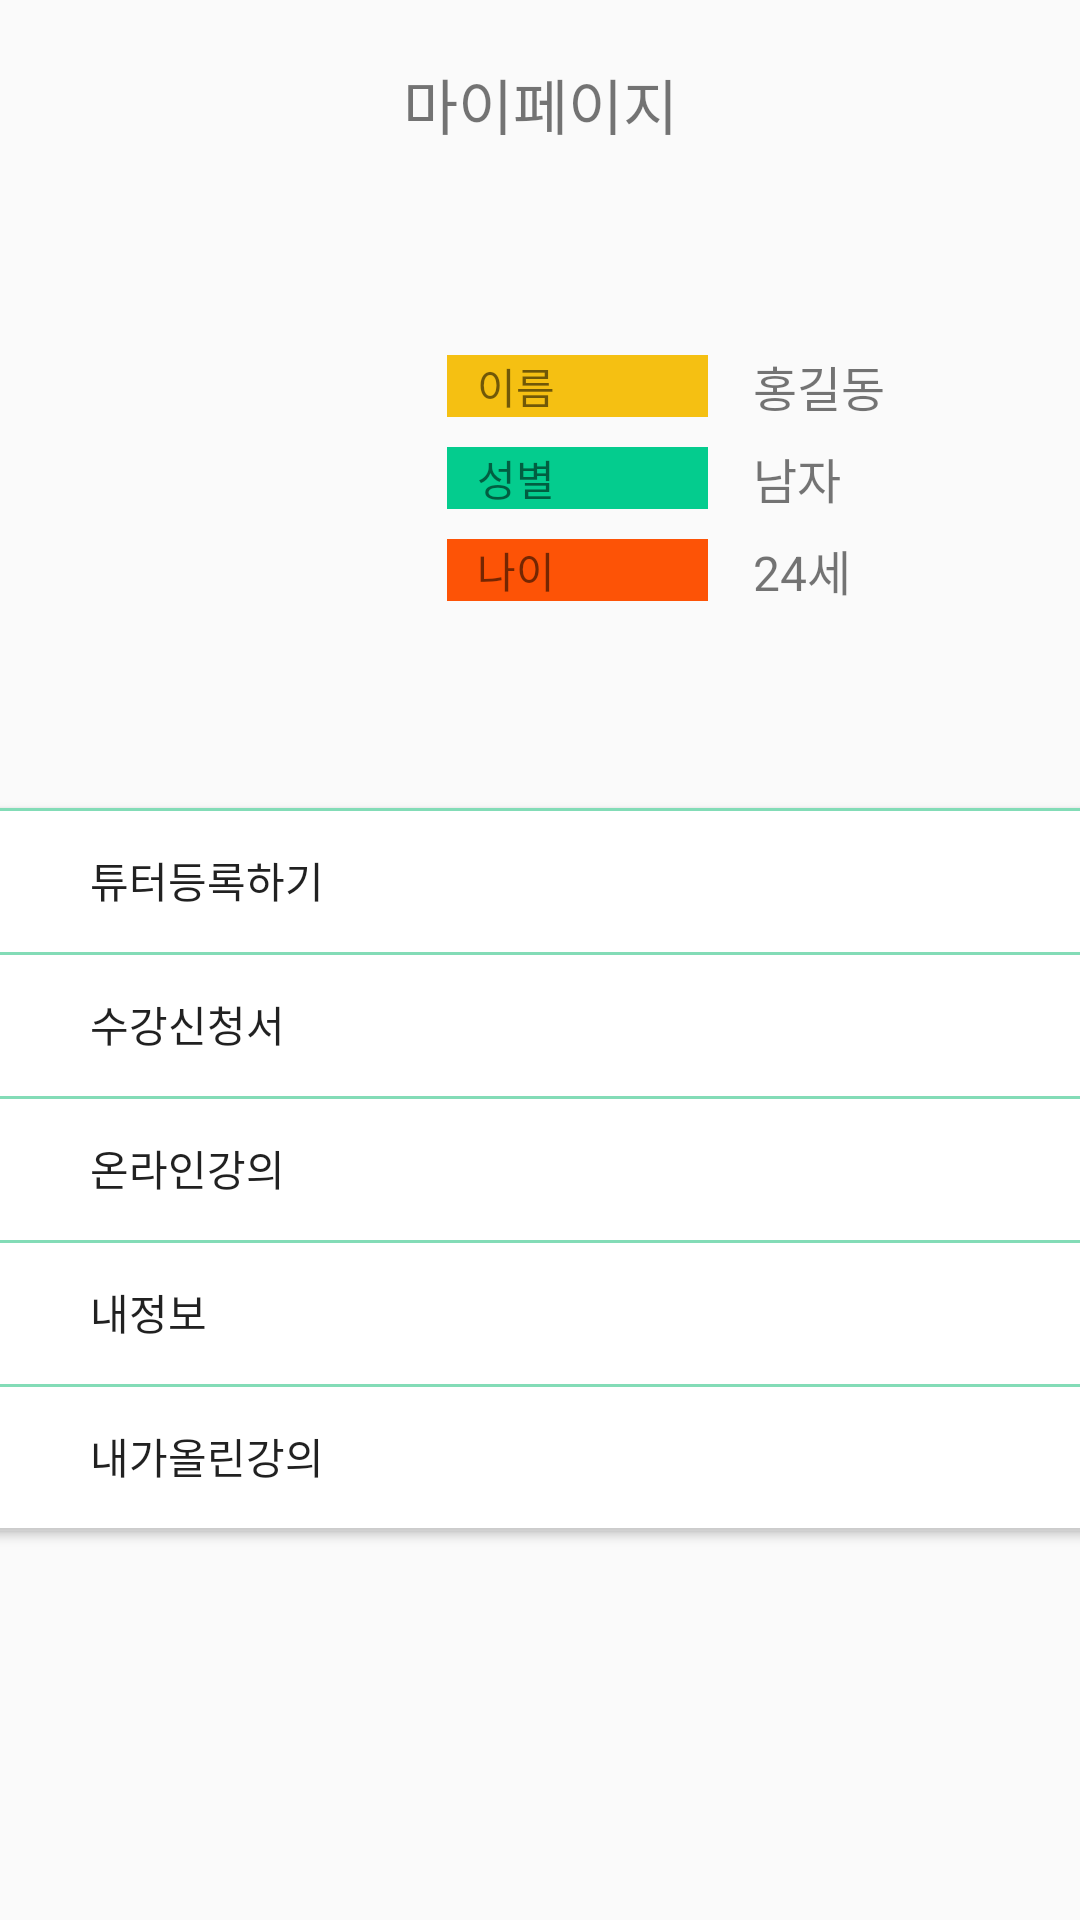

The Android layout XML behind this screen, and the referenced resources:
<!-- AndroidManifest.xml: application theme AppTheme -->
<!-- res/layout/activity_mypage.xml -->
<?xml version="1.0" encoding="utf-8"?>
<LinearLayout xmlns:android="http://schemas.android.com/apk/res/android"
    xmlns:app="http://schemas.android.com/apk/res-auto"
    xmlns:tools="http://schemas.android.com/tools"
    android:layout_width="match_parent"
    android:layout_height="match_parent"
    tools:context=".model.MypageActivity">

    <LinearLayout
        android:layout_width="match_parent"
        android:layout_height="match_parent"
        android:orientation="vertical"
        >
        <TextView
            android:layout_width="match_parent"
            android:gravity="center"
            android:layout_height="wrap_content"
            android:text="마이페이지"
            android:textSize="20dp"
            android:layout_margin="20dp"

            />
        <LinearLayout
            android:layout_marginTop="0dp"
            android:layout_width="match_parent"
            android:layout_height="180dp"
            android:orientation="horizontal"
            android:layout_marginBottom="20dp"
            >
            <ImageView
                android:layout_width="0dp"
                android:layout_height="wrap_content"
                android:src="@drawable/baseline_perm_identity_black_48"
                android:layout_weight="4"
                android:layout_gravity="center_vertical"
                />
            <LinearLayout
                android:layout_width="0dp"
                android:layout_height="match_parent"
                android:orientation="vertical"
                android:layout_weight="6"
                android:gravity="center_vertical"

                >
                <LinearLayout
                    android:layout_width="match_parent"
                    android:layout_height="wrap_content"
                    android:orientation="horizontal">
                    <TextView

                        android:layout_width="wrap_content"
                        android:layout_height="wrap_content"
                        android:layout_margin="5dp"
                        android:background="@drawable/namecolor"
                        android:paddingLeft="10dp"
                        android:paddingRight="10dp"
                        android:text="이름"
                        />
                    <TextView
                        android:layout_marginLeft="10dp"
                        android:textSize="16dp"
                        android:layout_gravity="center"
                        android:layout_width="wrap_content"
                        android:layout_height="wrap_content"
                        android:id="@+id/rmypage_name"
                        android:text="홍길동"
                        ></TextView>

                </LinearLayout>

                <LinearLayout
                    android:layout_width="match_parent"
                    android:layout_height="wrap_content"
                    android:orientation="horizontal"
                    >
                    <TextView

                        android:layout_width="wrap_content"
                        android:layout_height="wrap_content"
                        android:layout_margin="5dp"
                        android:background="@drawable/gendercolor"
                        android:paddingLeft="10dp"
                        android:paddingRight="10dp"
                        android:text="성별"/>

                    <TextView
                        android:layout_marginLeft="10dp"
                        android:textSize="16dp"
                        android:layout_gravity="center"
                        android:layout_width="wrap_content"
                        android:layout_height="wrap_content"
                        android:id="@+id/rmypage_gender"
                        android:text="남자"
                        ></TextView>
                </LinearLayout>

                <LinearLayout
                    android:layout_width="match_parent"
                    android:layout_height="wrap_content"
                    android:orientation="horizontal"
                    >
                    <TextView

                        android:layout_width="wrap_content"
                        android:layout_height="wrap_content"
                        android:layout_margin="5dp"
                        android:background="@drawable/agecolor"
                        android:paddingLeft="10dp"
                        android:paddingRight="10dp"
                        android:text="나이"/>
                    <TextView
                        android:layout_marginLeft="10dp"
                        android:textSize="16dp"
                        android:layout_gravity="center"
                        android:layout_width="wrap_content"
                        android:layout_height="wrap_content"
                        android:id="@+id/rmypage_age"
                        android:text="24세"
                        ></TextView>
                </LinearLayout>

            </LinearLayout>

        </LinearLayout>
        <Button
            android:layout_width="match_parent"
            android:layout_height="wrap_content"
            android:background="@drawable/btn_background"
            android:gravity="left|center"
            android:paddingLeft="30dp"
            android:text="튜터등록하기"/>
        <Button
            android:layout_width="match_parent"
            android:layout_height="wrap_content"
            android:background="@drawable/btn_background"
            android:gravity="left|center"
            android:paddingLeft="30dp"
            android:text="수강신청서"/>
        <Button
            android:layout_width="match_parent"
            android:layout_height="wrap_content"
            android:background="@drawable/btn_background"
            android:gravity="left|center"
            android:paddingLeft="30dp"
            android:text="온라인강의"/>
        <Button
            android:layout_width="match_parent"
            android:layout_height="wrap_content"
            android:background="@drawable/btn_background"
            android:gravity="left|center"
            android:paddingLeft="30dp"
            android:text="내정보"/>
        <Button
            android:layout_width="match_parent"
            android:layout_height="wrap_content"
            android:background="@drawable/btn_background"
            android:gravity="left|center"
            android:paddingLeft="30dp"
            android:text="내가올린강의"/>

    </LinearLayout>

</LinearLayout>
<!-- resources referenced by this layout -->
<resources>
  <!-- drawable agecolor: png bitmap (drawable-v24, 120 bytes) -->
  <!-- drawable btn_background (drawable-v24) -->
  <?xml version="1.0" encoding="utf-8"?>
  <layer-list xmlns:android="http://schemas.android.com/apk/res/android" >
  
      <item
          android:bottom="-1dp"
          android:left="-4dp"
          android:right="-4dp"
          android:top="0dp">
          <shape android:shape="rectangle" >
              <stroke
                  android:width="1dp"
                  android:color="#83dcb7" />
  
              <solid android:color="#FFF" />
          </shape>
      </item>
  
  </layer-list>
  <!-- drawable gendercolor: png bitmap (drawable-v24, 119 bytes) -->
  <!-- drawable namecolor: png bitmap (drawable-v24, 120 bytes) -->
  <style name="AppTheme" parent="Theme.AppCompat.Light.DarkActionBar">
          
          <item name="windowNoTitle">true</item>
  
          <item name="colorPrimary">@color/colorPrimary</item>
          <item name="colorPrimaryDark">@color/colorPrimaryDark</item>
          <item name="colorAccent">@color/colorAccent</item>
      </style>
  <color name="colorPrimary">#008577</color>
  <color name="colorPrimaryDark">#00574B</color>
  <color name="colorAccent">#D81B60</color>
</resources>
